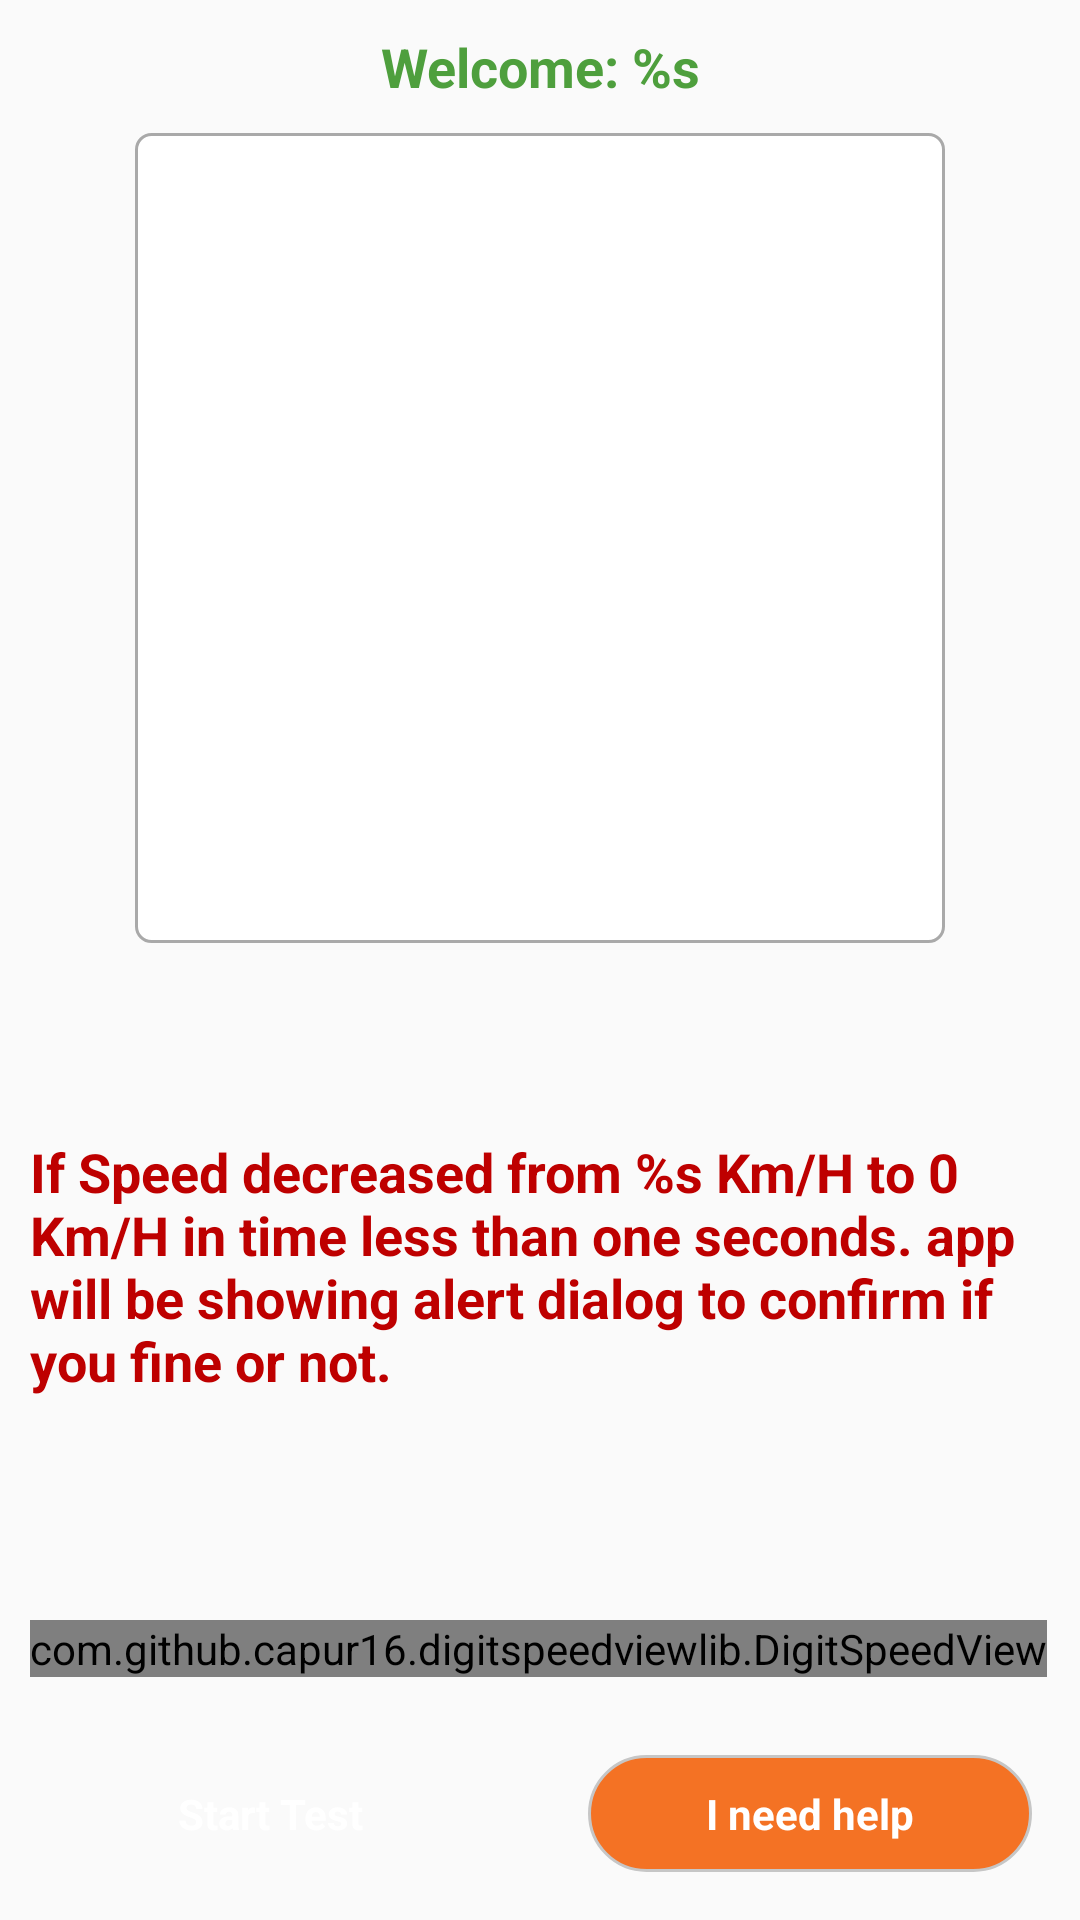

The Android layout XML behind this screen, and the referenced resources:
<!-- AndroidManifest.xml: application theme AppTheme -->
<!-- res/layout/fragment_card.xml -->
<?xml version="1.0" encoding="utf-8"?>
<RelativeLayout xmlns:android="http://schemas.android.com/apk/res/android"
    xmlns:app="http://schemas.android.com/apk/res-auto"
    android:layout_width="match_parent"
    android:layout_height="match_parent">

    <TextView
        android:id="@+id/lbl_welcome"
        android:layout_width="match_parent"
        android:layout_height="wrap_content"
        android:layout_marginStart="10dp"
        android:layout_marginTop="10dp"
        android:layout_marginEnd="10dp"
        android:layout_marginBottom="0dp"
        android:gravity="center"
        android:text="@string/str_header_welcome"
        android:textColor="@color/green"
        android:textSize="18sp"
        android:textStyle="bold" />

    <FrameLayout
        android:id="@+id/container"
        android:layout_width="wrap_content"
        android:layout_height="wrap_content"
        android:layout_below="@id/lbl_welcome"
        android:layout_centerHorizontal="true"
        android:layout_marginTop="10dp"
        android:background="@drawable/border_background"
        android:padding="10dp">

        <ProgressBar
            android:id="@+id/progress"
            style="?android:attr/progressBarStyle"
            android:layout_width="wrap_content"
            android:layout_height="wrap_content"
            android:layout_gravity="center"
            android:visibility="visible" />

        <ImageView
            android:id="@+id/qr"
            android:layout_width="250dp"
            android:layout_height="250dp" />
    </FrameLayout>

    <TextView
        android:id="@+id/lbl_alert_hint"
        android:layout_width="match_parent"
        android:layout_height="wrap_content"
        android:layout_above="@id/digit_speed_view"
        android:layout_below="@id/container"
        android:layout_marginStart="10dp"
        android:layout_marginTop="10dp"
        android:layout_marginEnd="10dp"
        android:layout_marginBottom="10dp"
        android:gravity="start|center_vertical"
        android:text="@string/str_alert_hint"
        android:textColor="@color/red"
        android:textSize="18sp"
        android:textStyle="bold" />

    <com.github.capur16.digitspeedviewlib.DigitSpeedView
        android:id="@+id/digit_speed_view"
        android:layout_width="wrap_content"
        android:layout_height="wrap_content"
        android:layout_above="@id/buttons_container"
        android:layout_marginStart="10dp"
        android:layout_marginTop="10dp"
        android:layout_marginEnd="10dp"
        android:layout_marginBottom="10dp"
        app:backgroundColor="@color/background"
        app:disableBackgroundImage="true" />

    <androidx.appcompat.widget.LinearLayoutCompat
        android:id="@+id/buttons_container"
        android:layout_width="match_parent"
        android:layout_height="wrap_content"
        android:layout_alignParentBottom="true"
        android:layout_marginStart="0dp"
        android:layout_marginTop="0dp"
        android:layout_marginEnd="0dp">

        <TextView
            android:id="@+id/btn_start_test"
            style="@style/CustomButtonPrimary"
            android:layout_width="0dp"
            android:layout_height="wrap_content"
            android:layout_weight="1"
            android:text="@string/str_start_test"
            android:textColor="@color/white" />

        <TextView
            android:id="@+id/btn_need_help"
            style="@style/CustomButtonOrange"
            android:layout_width="0dp"
            android:layout_height="wrap_content"
            android:layout_weight="1"
            android:text="@string/str_need_help"
            android:textColor="@color/white" />

    </androidx.appcompat.widget.LinearLayoutCompat>
</RelativeLayout>
<!-- resources referenced by this layout -->
<resources>
  <color name="background">#FFf9fafb</color>
  <color name="green">#4E9F3D</color>
  <color name="red">#FFBE0000</color>
  <color name="white">#FFFFFFFF</color>
  <!-- drawable border_background (drawable) -->
  <?xml version="1.0" encoding="utf-8"?>
  <shape xmlns:android="http://schemas.android.com/apk/res/android"
      android:shape="rectangle">
      <solid android:color="@color/white" />
      <corners android:radius="5dp" />
      <stroke
          android:width="1dp"
          android:color="@color/gray_dark"/>
  </shape>
  <string name="str_alert_hint">If Speed decreased from %s Km/H to 0 Km/H in time less than one seconds. app will be showing alert dialog to confirm if you fine or not.</string>
  <string name="str_header_welcome">Welcome: %s</string>
  <string name="str_need_help">I need help</string>
  <string name="str_start_test">Start Test</string>
  <style name="CustomButtonOrange" parent="CustomButton">
          <item name="android:background">@drawable/btn_orange_background</item>
      </style>
  <style name="CustomButtonPrimary" parent="CustomButton">
          <item name="android:background">@drawable/btn_primary_background</item>
      </style>
  <style name="AppTheme" parent="Theme.AppCompat.Light.DarkActionBar">
          
          <item name="colorPrimary">@color/colorPrimary</item>
          <item name="colorPrimaryDark">@color/colorPrimaryDark</item>
          <item name="colorAccent">@color/colorAccent</item>
      </style>
  <color name="gray_dark">#FFa9a9a9</color>
  <style name="CustomButton">
          <item name="android:layout_width">match_parent</item>
          <item name="android:layout_height">wrap_content</item>
          <item name="android:layout_alignParentBottom">true</item>
          <item name="android:textSize">14sp</item>
          <item name="android:textStyle">bold</item>
          <item name="android:gravity">center</item>
          <item name="android:layout_marginStart">16dp</item>
          <item name="android:layout_marginEnd">16dp</item>
          <item name="android:layout_marginTop">16dp</item>
          <item name="android:layout_marginBottom">16dp</item>
          <item name="android:paddingTop">10dp</item>
          <item name="android:paddingBottom">10dp</item>
          <item name="android:textColor">@color/white</item>
          <item name="textAllCaps">true</item>
      </style>
  <!-- drawable btn_orange_background (drawable) -->
  <?xml version="1.0" encoding="utf-8"?>
  <shape xmlns:android="http://schemas.android.com/apk/res/android"
      android:shape="rectangle">
      <stroke
          android:width="1dp"
          android:color="@color/gray" />
      <solid android:color="@color/refreshColor2" />
      <corners android:radius="25dp" />
  </shape>
  <color name="colorPrimary">#68bd4f</color>
  <color name="colorPrimaryDark">#1c6c34</color>
  <color name="colorAccent">#444444</color>
  <color name="gray">#FFc6c6c6</color>
  <color name="refreshColor2">#F47224</color>
</resources>
